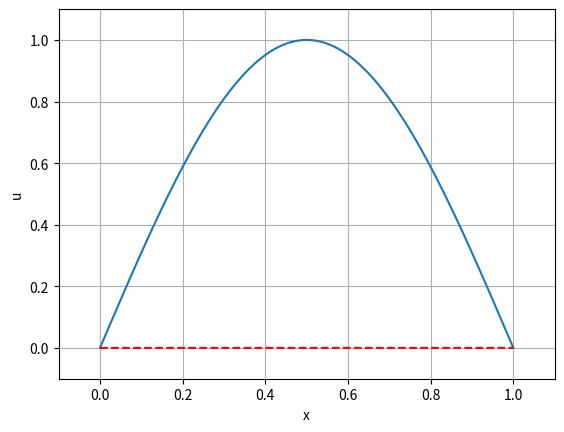

Write Python code to recreate this figure.
import numpy as np
import matplotlib.pyplot as plt

def main():
    # Discretization parameters
    dx = 1./100.
    L = 1
    nx = int(L/dx)

    dt = 0.5*dx**2
    T = 1
    nt = int(T/dt)
    CX = dt/dx**2

    # Initialize arrays
    u = np.zeros(nx)
    u_sc = np.zeros(nx)
    t = np.linspace(0, T, nt)
    x = np.linspace(0, L, nx)

    # Initial values
    u0 = np.sin(np.pi*x)
    u0[0] = u0[-1] = 0
    u1 = u0             # u1 = solution at previous time step

    for j in range(nt):
        u[1:-1] = u1[1:-1] + CX*(u1[2:] - 2*u1[1:-1] + u1[0:-2]) # vectorized

        # for i in range(1,nx-1):
        #     u_sc[i] = u1[i] + CX*(u1[i+1] - 2*u1[i] + u1[i-1])   # scalar

        # print (np.mean(abs(u_sc - u)))
        # plt.plot(x, u0)
        # plt.plot(x, u, 'r--')
        # plt.axis([0,1,0,1])
        # plt.pause(0.01)
        # plt.clf()
        u1 = u

    plt.plot(x, u0)
    plt.plot(x, u, 'r--')

    plt.xlabel('x')
    plt.ylabel('u')
    plt.grid('on')
    plt.axis([-0.1,1.1,-0.1,1.1])
    plt.show()

main()
